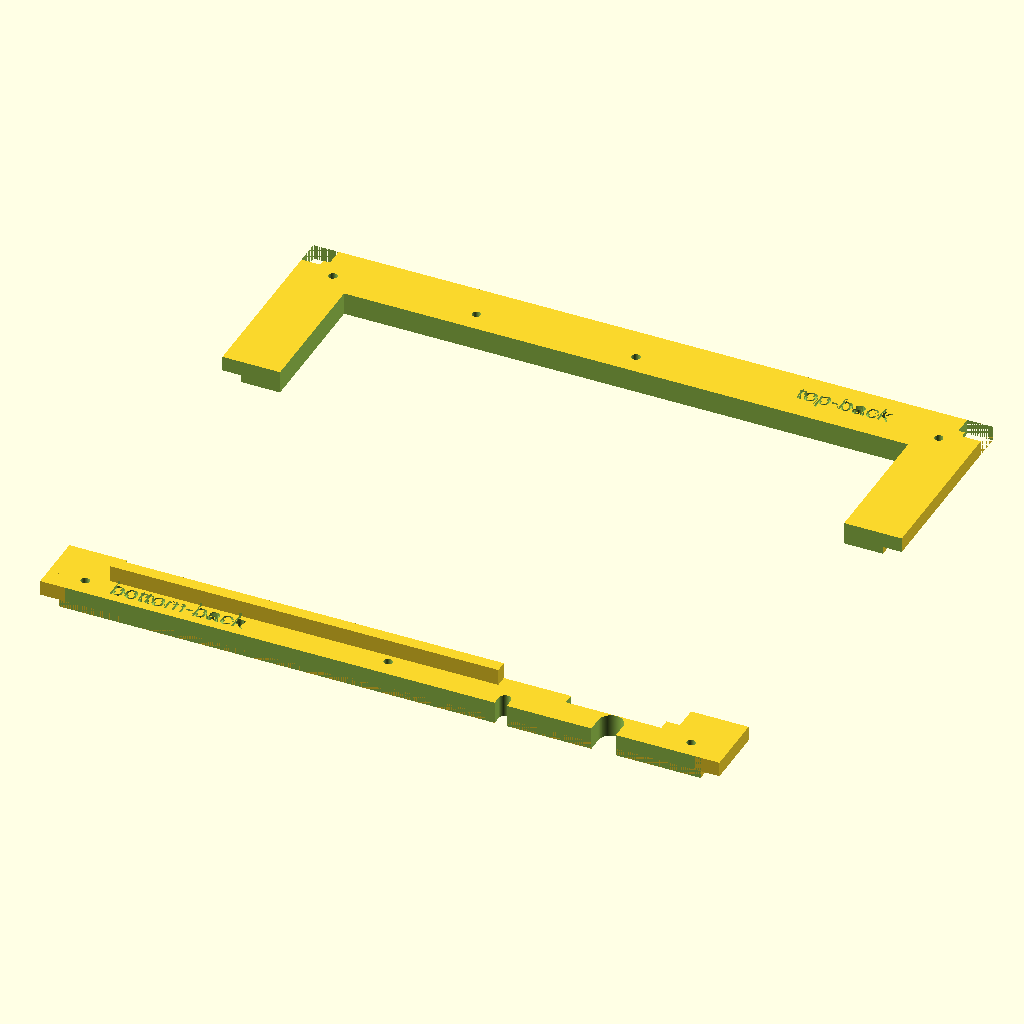
Cell 1 — every parameter at its default value.
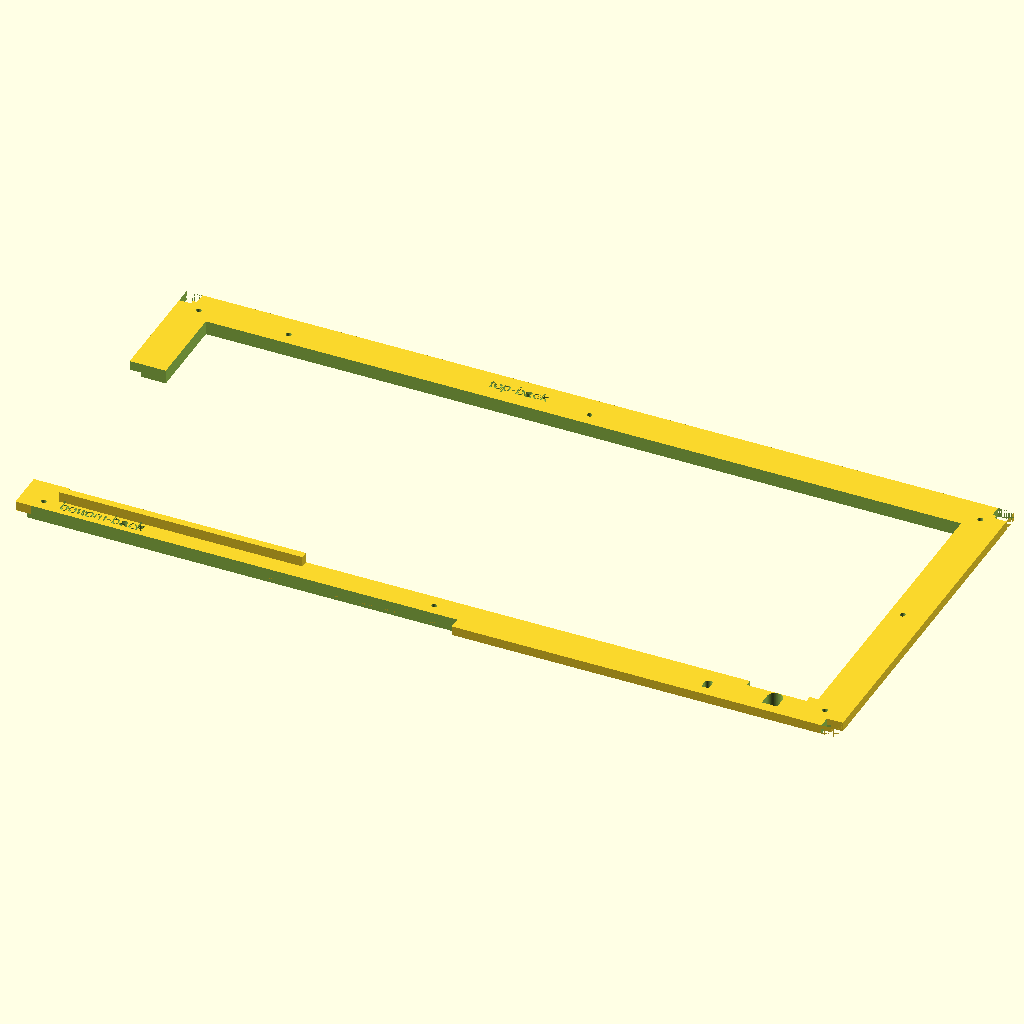
Cell 2 — x set to 430, the other parameters unchanged.
All cells are drawn from the same view direction (rotation 55°, 0°, 25°, orthographic, colour scheme Cornfield), but the view is re-fitted for each cell, so position and scale can differ between cells as well as the parameter.
OpenSCAD source file 2LabsToGo-Eco-Hardware/3D-Parts/openSCAD/frames/frames-DOLD.scad:
//frames

$fn=80;
y1=102;
y2=148;
x=215;
z=210;
b=13;
pd=6.3; //profile depth

//right_front();
//right_back();
//left_front();
//left_back();
back();
//top_front();
//top_front_fan();
//top_back();
//top_back_cable_channel();
//top_back_cover();
//board_cover();
//translate([55, 13, 12.5]) board_cover(); 
//front();
//cover_z_motor();
//cable_clip_1();
//cable_clip_2();
//cable_clip_3();
//cable_clip_alu();
//color("blue", 0.5) {rotate([-90, 0, 90]) translate([8, -15, -80]) cable_support();} //electronic box
//cable_support();
//translate([202, 10, 14.5]) rotate([0, 180, 0]) cable_support();
//scratching_aid_magnets_front();

//bohrschablone();

module top_front_fan() {
difference() {
import("frame_top_front.stl");
    translate([71.75-0.5, 7.5, -1]) cube([81, 80, 10]);
}
}


module bohrschablone() {
    w=y1+2*pd;
    h=z+2*pd;
    difference() {
        translate([-5, -5, 0])cube([230, 130, 8]);
        translate([0, 0, 5]) cube([260, 130, 5]);
        
        n1=(h-2*pd)/2-6;  //h-2*pd = y1 or y2
        n2=(w-2*pd)/2-6;
        
        for (i=[0:2])
        translate([6, 6+i*n1, -4]) cylinder(d=3.2, h=10);
        for (i=[0:2])
        translate([w-2*pd-6, 6+i*n1, -4]) cylinder(d=3.2, h=10);
        for (i=[0:2])
        translate([6+i*n2, 6, -4]) cylinder(d=3.2, h=10); 
        //for (i=[0:2])
        //translate([6+i*n2, h-2*pd-6, -4]) cylinder(d=2.9, h=10); 
        
    w=y2+2*pd;
    h=z+2*pd;
    n3=(h-2*pd)/2-6;  //h-2*pd = y1 or y2
    n4=(w-2*pd)/2-6;
        for (i=[0:2]) //links
        translate([6, 6+i*n3, -4]) cylinder(d=3.2, h=10);
        for (i=[0:2])  //rechts
        translate([w-2*pd-6, 6+i*n3, -4]) cylinder(d=3.2, h=10);
        for (i=[0:2])  //unten
        translate([6+i*n4, 6, -4]) cylinder(d=3.2, h=10); 
        //for (i=[0:2])  //oben
        //translate([6+i*n2, h-2*pd-6, -4]) cylinder(d=2.9, h=10);
    //h=z+2*pd-20;
    w1=x+2*pd;
    n5=(h-2*pd)/2-6;  //h-2*pd = y1 or y2
    n6=(w1-2*pd)/2-6; 
        for (i=[0:2]) //links
        translate([6, 6+i*n5, -4]) cylinder(d=3.2, h=10);
        for (i=[0:2])  //rechts
        translate([w1-2*pd-6, 6+i*n5, -4]) cylinder(d=3.2, h=10);
        for (i=[0:2])  //unten
        translate([6+i*n6, 6, -4]) cylinder(d=3.2, h=10); 
    }
}

module frame(w, h, d) {
    difference() {
        translate([-pd, -pd, 0]) cube([w, h, d]);
        translate([b, b, -4]) cube([w-2*pd-2*b, h-2*pd-2*b, 12]);
        //cutout edges
        translate([-pd, -pd, -1]) cube([pd+2.2, pd, 8]);
        translate([-pd, -pd, -1]) cube([pd, pd+2.2, 8]);
        translate([w-2*pd-2.2, -pd, -1]) cube([pd+2.2, pd, 8]);
        translate([w-2*pd, -pd, -1]) cube([pd, pd+2.2, 8]);
        translate([w-2*pd-2.2, h-2*pd, -1]) cube([pd+2.2, pd, 8]);
        translate([w-2*pd, h-2*pd-2.2, -1]) cube([pd, pd+2.2, 8]);
        
        translate([-pd, h-2*pd-2.2, -1]) cube([pd, pd+2.2, 8]);
        translate([-pd, h-2*pd, -1]) cube([pd+2.2, pd, 8]);
    //holes for screws
    n1=(h-2*pd)/2-6;  //h-2*pd = y1 or y2
    n2=(w-2*pd)/2-6;  //w-2*pd = x
    for (i=[0:2])
        translate([6, 6+i*n1, -4]) cylinder(d=2.9, h=10);
    for (i=[0:2])
        translate([w-2*pd-6, 6+i*n1, -4]) cylinder(d=2.9, h=10);
    for (i=[0:2])
        translate([6+i*n2, 6, -4]) cylinder(d=2.9, h=10); 
    for (i=[0:2])
        translate([6+i*n2, h-2*pd-6, -4]) cylinder(d=2.9, h=10);
    }
} 

module left_front() {  //korrigiert
    frame(y1+2*pd, z+2*pd, 5);
    //cable channel
    translate([b-4, b, 5]) cube([4, z-2*b, 7.5]);
    translate([b-4, z-b, 5]) cube([y1-2*b+4, 4, 7.5]);
    //translate([y1-b, b-4, 5]) cube([4, z-2*b+4+4, 7.5]);
    //translate([b-4, b-4, 5]) cube([y1-2*b+4, 4, 7.5]);
    string1 = str("left-front");
    translate ([10, 3, 4]) rotate([0, 0, 0])
    linear_extrude(2.0) text(string1, size = 6, direction = "ltr", spacing = 1 );
}

module right_front() {   //korrigiert
    frame(y1+2*pd, z+2*pd, 5);
    //cable channel
    translate([y1-b, b-4, 5]) cube([4, z-2*b+4+4, 7.5]);
    translate([b-4, z-b, 5]) cube([y1-2*b+4+4, 4, 7.5]);
    translate([b-4, 155, 5]) cube([4, 46, 7.5]);
    string1 = str("right-front");
    translate ([10, 3, 4]) rotate([0, 0, 0])
    linear_extrude(2.0) text(string1, size = 6, direction = "ltr", spacing = 1 );
}

module right_back() {  //okay
    frame(y2+2*pd, z+2*pd, 5);
    string1 = str("right-back");
    translate ([10, 3, 4]) rotate([0, 0, 0])
    linear_extrude(2.0) text(string1, size = 6, direction = "ltr", spacing = 1 );
}

module left_back() {
    frame(y2+2*pd, z+2*pd, 5);
    //cable channel
    translate([y2-b, b-4, 5]) cube([4, z-2*b+4+4, 7.5]);
    //translate([b-4, b-4, 5]) cube([4, z-2*b+4+4, 7.5]);
    translate([b, z-b, 5]) cube([y2-2*b, 4, 7.5]);
    //translate([b-4, b-4, 5]) cube([y2-2*b+4, 4, 7.5]);
    string1 = str("left-back");
    translate ([10, 3, 4]) rotate([0, 0, 0])
    linear_extrude(2.0) text(string1, size = 6, direction = "ltr", spacing = 1 );
}

module back() {  
    difference() {
        union() {
        frame(x+2*pd, z+2*pd-20, 5);
        translate([0, 0, -2.5]) cube([x, z-20, 3]);
            //cable channel
    translate([b, b-4, 5]) cube([130, 4, 7.5-2]);
        }
        //cutout bottom
        translate([-10, -8, -4]) cube([240, 8, 10]);
        //cutout center
        translate([b, b, -4]) cube([(x+2*pd)-2*pd-2*b, (z+2*pd-20)-2*pd-2*b, 12]);
        //cutout camera tower holder
        translate([-10, 20+1, -4]) cube([250, 110, 10]);
        //cutout spindle
        translate([x-32.5, 5.1, -3]) cylinder(d=8.2, h=10);
        translate([x-32.5-8.2/2, -1, -3]) cube([8.2, 6.1, 10]);
        //cutout rack-holder
        translate([x-49.5, 9.3, 0]) cube([32, 4, 7.5]);
        //cutout motor cable
        translate([x-35-32, 3, -3]) cylinder(d=4, h=10);
        translate([x-35-32-4/2, -1, -3]) cube([4, 4, 10]); 
    //holes for screws
    h=z+2*pd-20;
    w=x+2*pd;
    n1=(h-2*pd)/2-6;  //h-2*pd = y1 or y2
    n2=(w-2*pd)/2-6;  //w-2*pd = x
    for (i=[0:2])
        translate([6, 6+i*n1, -4]) cylinder(d=2.8, h=12);
    for (i=[0:2])
        translate([w-2*pd-6, 6+i*n1, -4]) cylinder(d=2.8, h=12);
    for (i=[0:2])
        translate([6+i*n2, 6, -4]) cylinder(d=2.8, h=12); 
    for (i=[0:2])
        translate([6+i*n2, h-2*pd-6, -4]) cylinder(d=2.8, h=12);
    
    //additional holes for rF-box
    translate([58, 6, -4]) cylinder(d=2.8, h=12);
    translate([54, 184, -4]) cylinder(d=2.8, h=12);
    
    
    //cut in 2 parts: -10 to 100, 100 to 230
        //translate([100, -10, -5]) cube([130, 250, 20]);
    string1 = str("top-back");
    translate ([160, 185, 4]) rotate([0, 0, 0])
    linear_extrude(2.0) text(string1, size = 6, direction = "ltr", spacing = 1 );
    string2 = str("bottom-back");
    translate ([15, 3, 4]) rotate([0, 0, 0])
    linear_extrude(2.0) text(string2, size = 6, direction = "ltr", spacing = 1 );
        }
    //cable channel
    //translate([b, b-4, 5]) cube([130, 4, 7.5]);
     //test camera-holder
     //translate([0, 20, 0]) import("camera-holder-90Grad.stl");
     //translate([0, 95, 0]) cylinder(d=2.9, h=10);   
        w=x+2*pd;
    translate([-pd, 0, 0]) cube([pd+2, 6, 5]);
    translate([w-2*pd-2, 0, 0]) cube([pd+2, 6, 5]);
        //([w-2*pd-2, -pd, -1])
}

module top_front() {
    frame(x+2*pd, y1+2*pd, 5);
    //testing panel
    //translate([0, 0, 3]) import("panels_top-front.stl");
    string1 = str("top-front");
    translate ([20, 3, 4]) rotate([0, 0, 0])
    linear_extrude(2.0) text(string1, size = 6, direction = "ltr", spacing = 1 );
    difference() {
        translate([b, 89, 5]) cube([189, 7, 7]);
        //translate([b-1, 90, 5]) rotate([45, 0, 0]) cube([191, 11, 7]);
        translate([b-1, 90-1, 5]) rotate([45, 0, 0]) cube([191, 11, 7]);
    }
}

module top_back() {
    difference()  {
        frame(x+2*pd, y2+2*pd, 5);
        //srew hole top connector e-axis
        translate([215-5, y2-74.55, -1]) cylinder(d=3.9, h =10);
        string1 = str("top-back ↑");
    translate ([80, 140, 2]) rotate([0, 180, 0])
    linear_extrude(2.0) text(string1, size = 6, direction = "ltr", spacing = 1 );
        //cut for testing
        //translate([-10, -10, -2]) cube([200, 180, 10]);
    }
}

module frame_electronic_box(w, h, d) {
    difference() {
        translate([-pd, -pd, 0]) cube([w, h, d]);
        translate([b, b, -4]) cube([w-2*pd-2*b, h-2*pd-2*b, 12]);
        //cutout edges
        translate([-pd, -pd, -1]) cube([pd+2, pd, 8]);
        translate([-pd, -pd, -1]) cube([pd, pd+2, 8]);
        translate([w-2*pd-2, -pd, -1]) cube([pd+2, pd, 8]);
        translate([w-2*pd, -pd, -1]) cube([pd, pd+2, 8]);
        translate([w-2*pd-2, h-2*pd, -1]) cube([pd+2, pd, 8]);
        translate([w-2*pd, h-2*pd-2, -1]) cube([pd, pd+2, 8]);
        
        translate([-pd, h-2*pd-2, -1]) cube([pd, pd+2, 8]);
        translate([-pd, h-2*pd, -1]) cube([pd+2, pd, 8]);
        
    //holes for screws
    /*n1=(h-2*pd)/2-6;  //h-2*pd = y1 or y2
    n2=(w-2*pd)/2-6;  //w-2*pd = x
    for (i=[0:2])
        translate([6, 6+i*n1, -4]) cylinder(d=3.3, h=10);
    for (i=[0:2])
        translate([w-2*pd-6, 6+i*n1, -4]) cylinder(d=3.3, h=10);
    */
    translate([6, y2-20, -2]) cylinder(d=3.3, h=15);
    translate([6, y2-70, -2]) cylinder(d=3.3, h=15);
    translate([w-2*pd-5.5, 30, -2]) cylinder(d=3.3, h=15);
    translate([w-2*pd-5.5, y2-40, -2]) cylinder(d=3.3, h=15);
    }
} 

module top_back_cable_channel() {
    difference()  {
        union() {
        frame_electronic_box(x+2*pd, y2+2*pd, 5);
            translate([13, 13, 0]) cube([10, 128, 5]);
        }
        //cutout bracket e-axis top
        translate([-7, 40, -1]) cube([22, 22, 8]);
        //cutout for e-motor
        translate([19, 28, -1]) cube([6, 46, 8]); 
        
        string1 = str("top-back ↑");
        translate ([140, 140, 4]) rotate([0, 0, 0])
    linear_extrude(2.0) text(string1, size = 6, direction = "ltr", spacing = 1 );
    }
    //cable channel
    difference() {
        union() {
    translate([18, b-4, 5]) cube([x-b-13-4-5, 4, 7.5]);
    translate([13, y2-b, 5]) cube([x-b-13-4, 4, 7.5]);
        }
        translate([212-70-5, 0, 5+7.5-4.5]) rotate([-90, 0, 0]) cylinder(d=2.7, h=150);
    }
    
}

module top_back_cover() {
    difference()  {
        frame(x+2*pd, y2+2*pd, 5);
        //srew hole top connector e-axis
        //translate([215-5, y2-74.55, -1]) cylinder(d=3.9, h =10);
        
        //cutout bracket e-axis top
        translate([-7, 41, -1]) cube([22, 20, 8]);
        //cut for testing
        //translate([-10, -10, -2]) cube([200, 180, 10]);
        string1 = str("top-back ↑");
        translate ([140, 140, 4]) rotate([0, 0, 0])
    linear_extrude(2.0) text(string1, size = 6, direction = "ltr", spacing = 1 );
        holes_2();
    }
    //cable channel
    //translate([13, b-4, 5]) cube([x-b-13-4, 4, 7.5]);
    
    //support for board_cover
    difference() {
        union() {
        translate([13, b-5, 5]) cube([x-b-13, 5, 27]);
        translate([13, y2-13, 5]) cube([x-b-13, 5, 27]);   
        }
        translate([10-1, b-4+4, 27.5]) rotate([0, 90, 0]) cylinder(d=5, h=x-b-13+8);
        translate([10-1, y2-13, 27.5]) rotate([0, 90, 0]) cylinder(d=5, h=x-b-13+8);
    }
    //cube([13, 15, 25]);
    translate([b, b, 0]) cube([3, y2-b, 5]);
}

module board_cover() {
    cube([150, 122, 4.8]);
    rotate([0, 90, 0]) translate([-4.8/2, 0, 0]) cylinder(d=4.8, h=150);
    rotate([0, 90, 0]) translate([-4.8/2, 122, 0]) cylinder(d=4.8, h=150);
}


module holes_2() {
//holes for screws top_back_cover 3.2 mm
    h=y2+2*pd;
    w=x+2*pd;
    n1=(h-2*pd)/2-6;  //h-2*pd = y1 or y2
    n2=(w-2*pd)/2-6;  //w-2*pd = x
    for (i=[0:2])
        translate([6, 6+i*n1, -4]) cylinder(d=3.2, h=10);
    for (i=[0:2])
        translate([w-2*pd-6, 6+i*n1, -4]) cylinder(d=3.2, h=10);
    for (i=[0:2])
        translate([6+i*n2, 6, -4]) cylinder(d=3.2, h=10); 
    for (i=[0:2])
        translate([6+i*n2, h-2*pd-6, -4]) cylinder(d=3.2, h=10);
}

module front() {
    difference() {
        union() {
        frame(x+2*pd, z+2*pd-20, 5);
        cube([x, z-20, 7]);
        }
        translate([-10, -7, -1]) cube([230, 7, 8]);
        translate([b, b, -1]) cube([x-2*b, z-20-2*b, 14]);
        //cutout plate holder
        translate([26, 5, -1]) cube([176, 9, 10]);
        //cutout screw
        translate([92, -2, 0]) rotate([-90, 0, 0]) cylinder(d=6, h=10);
        //cutout magnets
        translate([50, 184,-1]) cylinder(d=8.2, h=4);
        translate([215-50, 184,-1]) cylinder(d=8.2, h=4);
        translate([50, 184, 7-3]) cylinder(d=9, h=4);
        translate([215-50, 184, 7-3]) cylinder(d=9, h=4);
        //cutout endstop connector
        translate([220-6-5, -1, -1]) cube([15, 10, 3.5]);
        //cutout vial-rack-holder
        translate([201, 5, -1]) cube([4, 12, 10]);
    }
    difference() {
        translate([92+60, 0, -6]) cube([16, 5, 6]);
        translate([92+66, -2, -5]) rotate([-90, 0, 0]) cylinder(d=6, h=10);
    }
}

module holes() {
    for (i=[1:6])
        translate([-10, -28+i*40, -1]) slit_y();  //y
    //for (i=[1:6])
        //translate([215+10, -150+i*40, -1]) slit_y();  //y
    //for (i=[1:7])
        //translate([i*30-14, 135+10, -1]) slit_x();  //x
    //for (i=[1:7])
        //translate([i*30-14, -135-10, -1]) slit_x();  //x
    //holes for legs
    //translate([4*30-14, -135-10, -1]) cylinder(d=5.2, h=10); //front
    //translate([-10.5, 110+8, -1]) cylinder(d=5.2, h=10);   //back
    //translate([215+10, -130+8*30+8, -1]) cylinder(d=5.2, h=10); //back    
}

module slit_x() {
    hull()  {
        cylinder(d=3.2, h=5);
        translate([8, 0, 0]) cylinder(d=3.2, h=5);
    }
}

module slit_y() {
    hull()  {
        cylinder(d=3.2, h=5);
        translate([0, 8, 0]) cylinder(d=3.2, h=5);
    }
}

module cover_z_motor() {
    difference() {
        union() {
            cube([46, 10, 28]);
            translate([-5, 0, 0]) cube([46+5+5, 2, 28+5]);
        }
        translate([2, -2, -2]) cube([42, 20, 28]);

    //hole for screw panel mounting
    translate([46+5-1.5, -1, 6]) rotate([-90, 0, 0]) cylinder(d=6, h=5);
    }
}

module cable_clip_1() {
    h1=20; //length
    difference() {
        union() {
    cube([20, 2, h1]);
    translate([0, 0, 0]) cube([1, 7, h1]);
    translate([5, 0, 0]) cube([1, 7, h1]);
    translate([5, 5, 0]) cylinder(d=0.8, h=h1);
        }
        translate([1.4, 5.5, -1]) rotate([0, 0, 45]) cube([2, 2, h1+2]);
        translate([3.6, 7.4, -1]) rotate([0, 0, -45]) cube([2, 2, h1+2]);
        string1 = str("1");
    translate ([7, 1.5, 4]) rotate([90, 0, 0])
    linear_extrude(2.0) text(string1, size = 6, direction = "ltr", spacing = 1 );
    }
}

module cable_clip_2() {
    h1=20; //length
    difference() {
        union() {
    cube([16, 2, h1]);
    translate([0, 0, 0]) cube([1, 7, h1]);
    translate([5, 0, 0]) cube([1, 7, h1]);
    translate([5, 5, 0]) cylinder(d=0.8, h=h1);
        }
        translate([1.4, 5.5, -1]) rotate([0, 0, 45]) cube([2, 2, h1+2]);
        translate([3.6, 7.4, -1]) rotate([0, 0, -45]) cube([2, 2, h1+2]);
        string1 = str("2");
    translate ([7, 1.5, 4]) rotate([90, 0, 0])
    linear_extrude(2.0) text(string1, size = 6, direction = "ltr", spacing = 1 );
    }
}

module cable_clip_3() {
    h1=20; //length
    difference() {
        union() {
    cube([13, 2, h1]);
    translate([0, 0, 0]) cube([1, 7, h1]);
    translate([5, 0, 0]) cube([1, 7, h1]);
    translate([5, 5, 0]) cylinder(d=0.8, h=h1);
        }
        translate([1.4, 5.5, -1]) rotate([0, 0, 45]) cube([2, 2, h1+2]);
        translate([3.45, 7.4, -1]) rotate([0, 0, -45]) cube([2, 2, h1+2]);
        string1 = str("3");
    translate ([4, 1.5, 4]) rotate([90, 0, 0])
    linear_extrude(2.0) text(string1, size = 6, direction = "ltr", spacing = 1 );
    }
}

module cable_clip_alu() {
    h1=20; //length
    difference() {
        union() {
    cube([16, 2, h1]);
    translate([5.25, 0, 0]) cube([1, 6, h1]);
    translate([16-5.25-1, 0, 0]) cube([1, 6, h1]);
    translate([5.25, 4, 0]) cylinder(d=0.5, h=h1);
    translate([16-5.25, 4, 0]) cylinder(d=0.5, h=h1);       
            }
        translate([6.25, 5, -1]) rotate([0, 0, 45]) cube([2, 2, h1+2]);
        translate([16-5.25-1, 5, -1]) rotate([0, 0, 45]) cube([2, 2, h1+2]);
    string1 = str("alu");
    translate ([3, 1, 4]) rotate([90, 0, 0])
    linear_extrude(2.0) text(string1, size = 6, direction = "ltr", spacing = 1 );
    }
}

module cable_support_old() {
    h1=50; //length
    difference() {
        union() {
            cube([10, 3, h1]);
            //translate([5, 0, 0]) cube([5, 18, h1]);
            translate([6, 0, 0]) cube([122+4, 3, h1]);
            //translate([122+3, 12, 0]) cube([5, 7, h1]);
            translate([0, 0, 0]) cube([1, 7+2, h1]);
            translate([5, 0, 0]) cube([1, 7+2, h1]);
            translate([5, 5+2, 0]) cylinder(d=0.8, h=h1);
            translate([122+4, 0, 0]) cube([1, 7+2, h1]);
            translate([5+122+4, 0, 0]) cube([1, 7+2, h1]);
            translate([5+122+4, 5+2, 0]) cylinder(d=0.8, h=h1);
        }
            translate([1.4, 5.5+2, -1]) rotate([0, 0, 45]) cube([2, 2, h1+2]);
            translate([3.6, 7.4+2, -1]) rotate([0, 0, -45]) cube([2, 2, h1+2]);
            translate([1.4+122+4, 5.5+2, -1]) rotate([0, 0, 45]) cube([2, 2, h1+2]);
            translate([3.6+122+4, 7.4+2, -1]) rotate([0, 0, -45]) cube([2, 2, h1+2]);
            //translate([122+5, 13, -1]) cube([5, 5, h1+2]);
    string1 = str("cable support");
    translate ([20, 1, 3]) rotate([90, 0, 0])
    linear_extrude(2.0) text(string1, size = 6, direction = "ltr", spacing = 1 );
    }
    //translate([6, 10, 0]) cube([118, 3, 10]);
}

module cable_support()  {
    B=122+10+10;
    difference() {
        union() {
    translate([0, 0, 0]) cube([130, 136, 2]);
    //translate([0, -10, 2]) cube([130, 3, 7]);
    translate([0, 7, 2]) cube([130, 3, 7]);
    translate([0, 0, 2]) cube([130, 3, 7]);
    translate([0, 136-3, 2]) cube([130, 3, 7]);
    translate([0, 136-3-4-3, 2]) cube([130, 3, 7]);
    //translate([0, -10, 0]) cube([130, 7, 2]);
        }
        //hole for cables+plug
        translate([75, 11, -1]) cube([15, 15, 6]);
        //translate([85, 15, -1]) cylinder(d=10, h=6);
        //holes for mounting
        translate([60, 10, 6.5]) rotate([90, 0, 0]) cylinder(d=3.2, h=20);
        translate([60, 140, 6.5]) rotate([90, 0, 0]) cylinder(d=3.2, h=20);
    }
}

module scratching_aid_magnets_front() {
    difference() {
        cube([215+10, 50+5, 6]);
        translate([5, -1, 3]) cube([215, 51, 4]);
        translate([50+5, 50-6.5,-1]) cylinder(d=8.2, h=7);
        translate([165+5, 50-6.5,-1]) cylinder(d=8.2, h=7);
    }
    //cutout magnets
        //translate([50, 184,-1]) cylinder(d=8.2, h=4);
        //translate([215-50, 184,-1]) cylinder(d=8.2, h=4);
}
Customizer parameters (derived from the source; name, type, default, range or options):
y1: number, default 102
y2: number, default 148
x: number, default 215
z: number, default 210
b: number, default 13
pd: number, default 6.3
